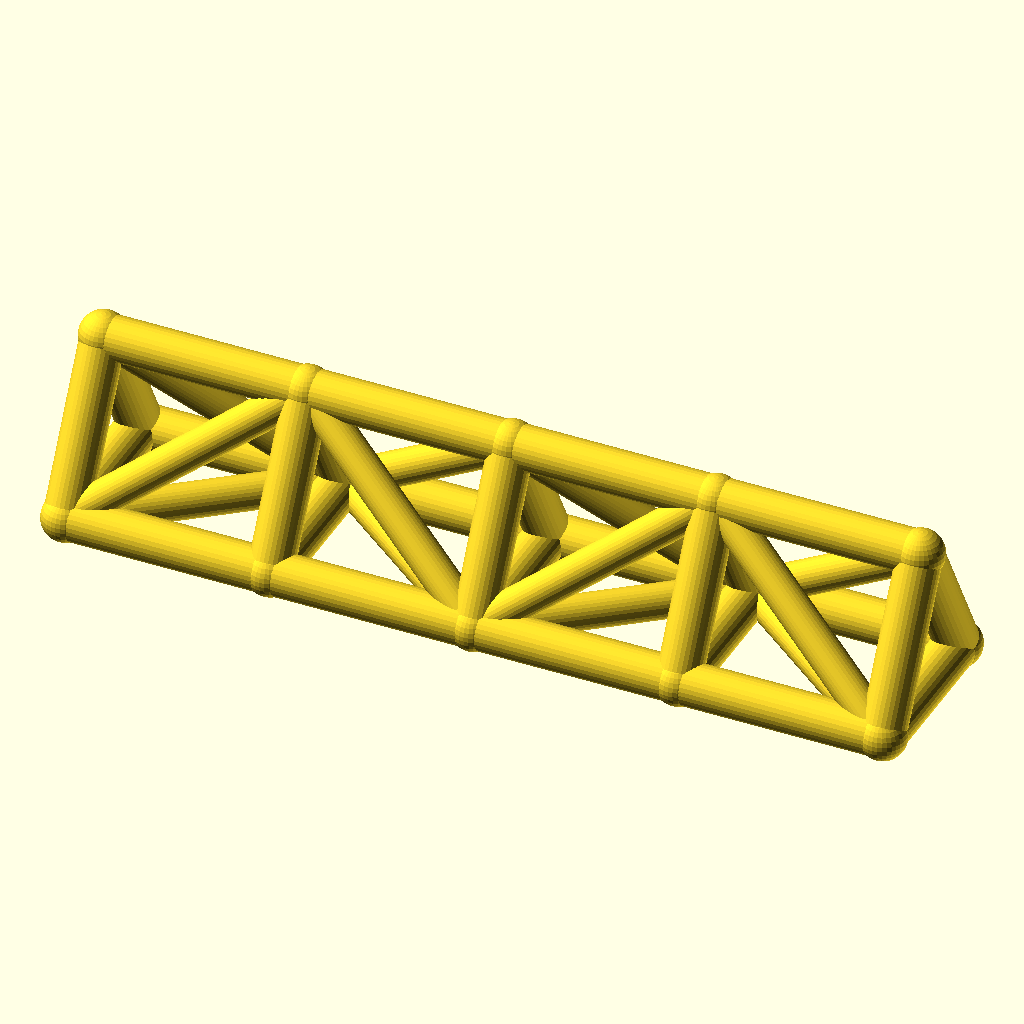
Cell 1: rendered with the file's own defaults.
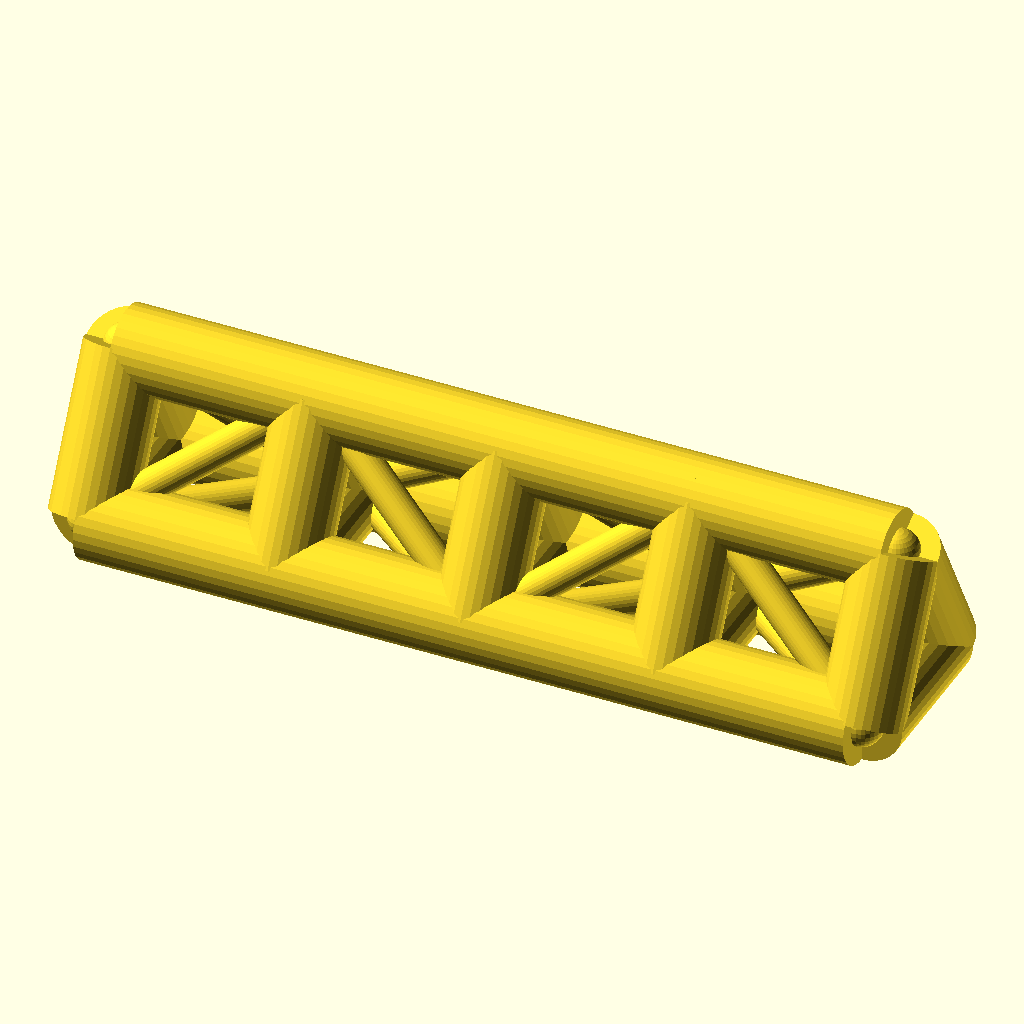
Cell 2: chord_r = 8 (everything else at default).
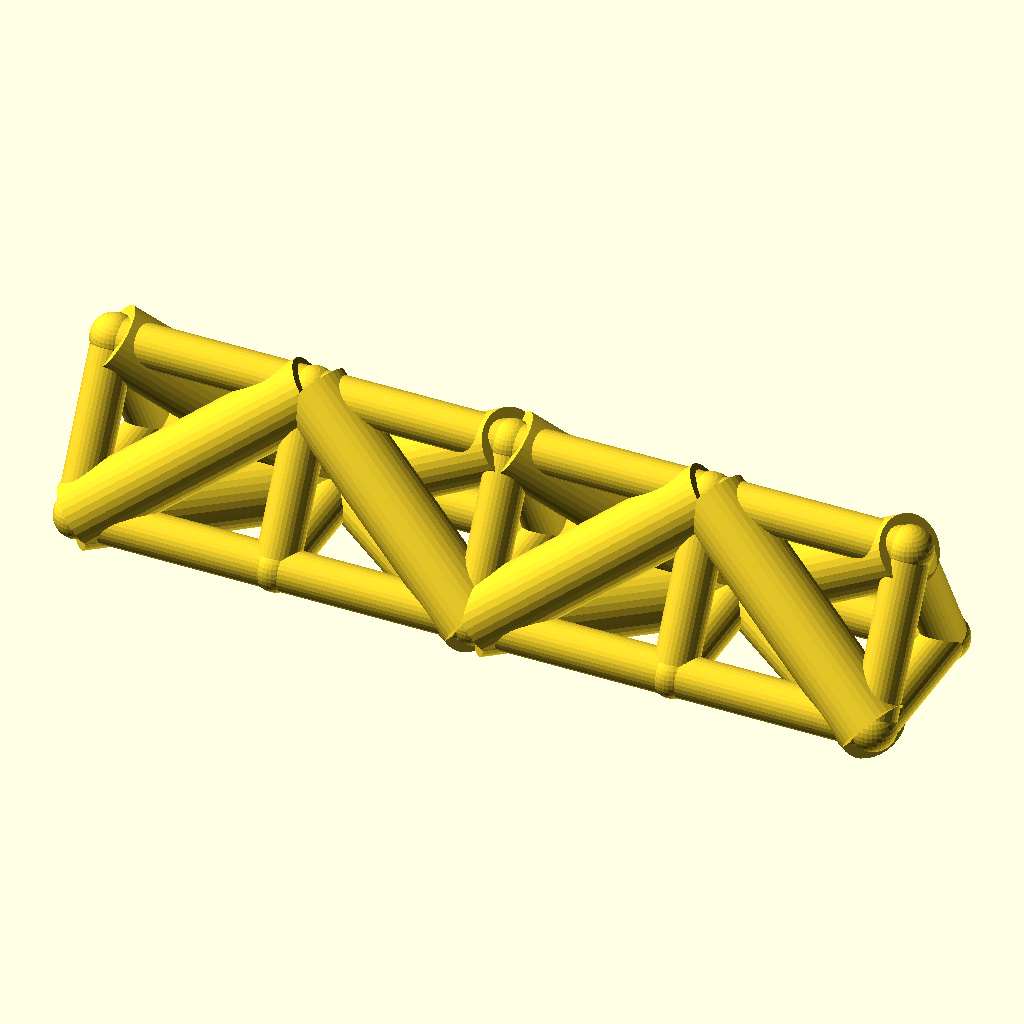
Cell 3 — web_r set to 6.4, the other parameters unchanged.
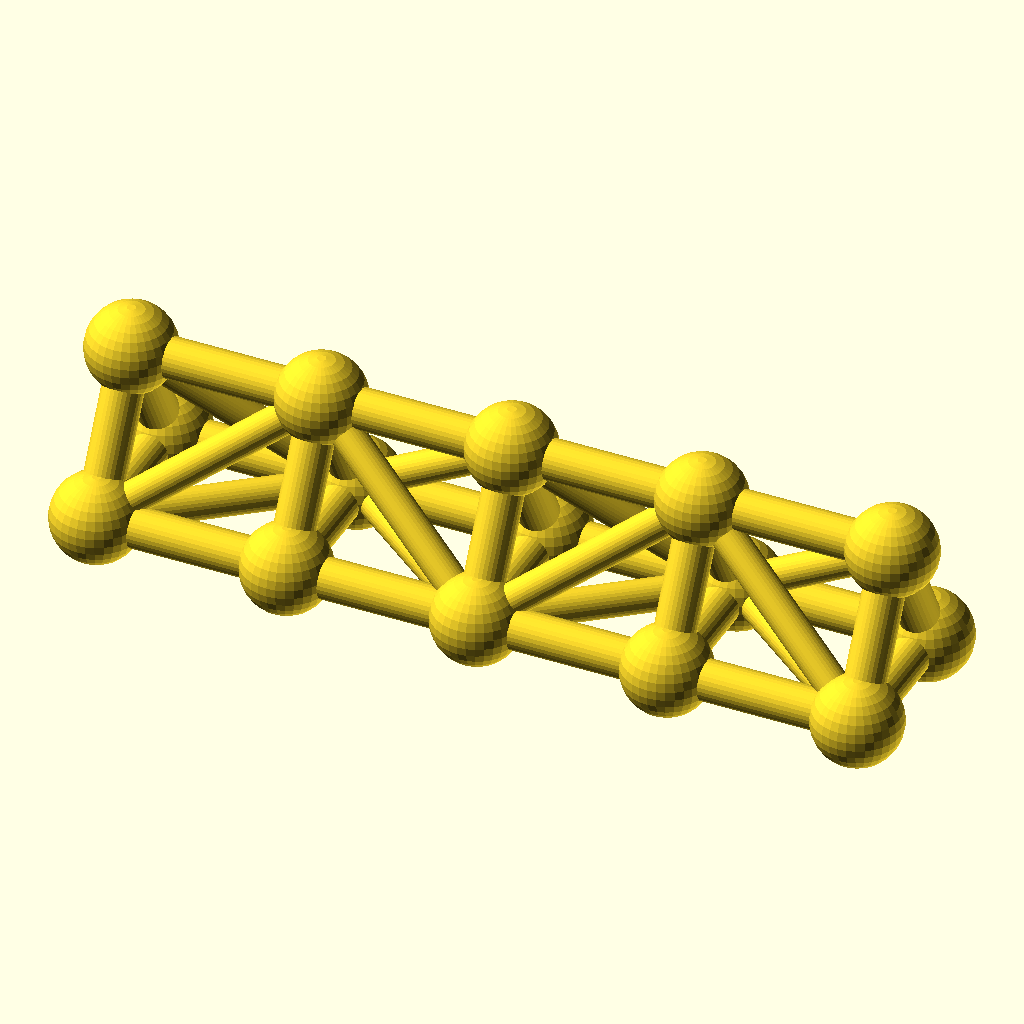
Cell 4: the same model with joint_r = 8.8.
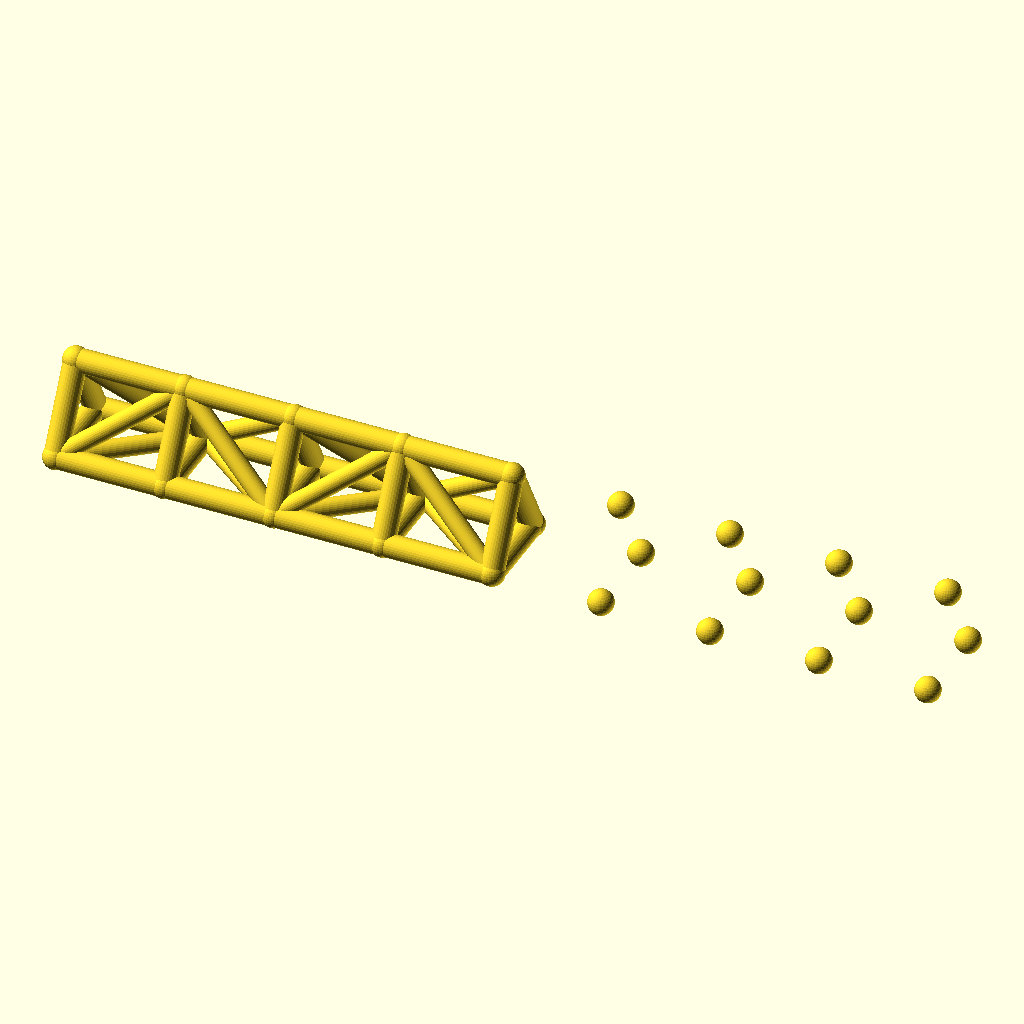
Cell 5: bays = 8 (everything else at default).
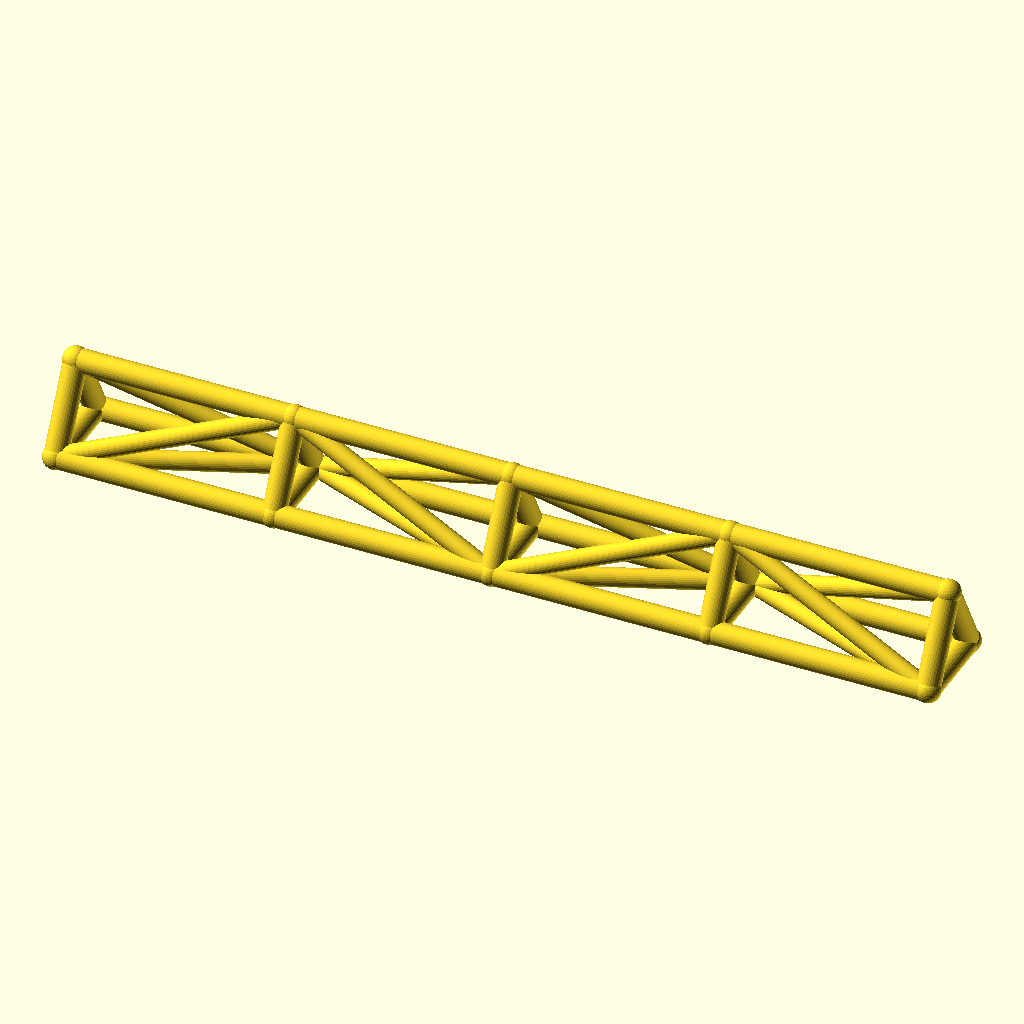
Cell 6: the same model with bay_p = 76.
The same orthographic view direction (rotation 55°, 0°, 25°; colour scheme Cornfield) for every cell, with the view re-fitted per cell, so scale and position can differ between cells.
Source of the model, optional_data/data/wire2/spaceframes/scene_0164.scad:
$fn = 32;

// ----------------------------------------------------------------------
// Space frame
// ----------------------------------------------------------------------

// --- parameters (mm) ---
chord_r = 4;              // chord / longeron radius
web_r = 3.2;              // diagonal and strut radius
joint_r = 4.4;            // joint ball radius
bays = 4;                 // number of bays along X
bay_p = 38;               // bay length, X
girder_w = 30;            // triangle base width, Y
girder_h = 28;            // triangle height, Z

bbox_x = bays * bay_p + 2 * joint_r;  // overall X, joints included
bbox_y = girder_w + 2 * joint_r;  // overall Y, joints included
bbox_z = girder_h + 2 * joint_r;  // overall Z, joints included
chord_d = 2 * chord_r;  // chord stock diameter
web_d = 2 * web_r;  // web stock diameter
joint_d = 2 * joint_r;  // joint ball diameter
span_x = bays * bay_p;  // overall girder length
nodes = [for (i = [0 : bays], k = [0 : 2]) [i * bay_p, k == 1 ? girder_w : k == 2 ? girder_w / 2 : 0, k == 2 ? girder_h : 0]];

module member(a, b, r) {
  /* round stock from joint a to joint b, ends buried in the joint balls */
  d = b - a;
  length = norm(d);
  translate(a) rotate([0, acos(d[2] / length), atan2(d[1], d[0])])
    cylinder(h = length, r = r);
}

module joint(p, r) {
  /* ball at the joint centre, fatter than every member meeting there */
  translate(p) sphere(r = r);
}

/* members - each call is one graph edge */
member(nodes[0], nodes[3], chord_r);
member(nodes[3], nodes[6], chord_r);
member(nodes[6], nodes[9], chord_r);
member(nodes[9], nodes[12], chord_r);
member(nodes[1], nodes[4], chord_r);
member(nodes[4], nodes[7], chord_r);
member(nodes[7], nodes[10], chord_r);
member(nodes[10], nodes[13], chord_r);
member(nodes[2], nodes[5], chord_r);
member(nodes[5], nodes[8], chord_r);
member(nodes[8], nodes[11], chord_r);
member(nodes[11], nodes[14], chord_r);
member(nodes[0], nodes[1], chord_r);
member(nodes[1], nodes[2], chord_r);
member(nodes[0], nodes[2], chord_r);
member(nodes[3], nodes[4], chord_r);
member(nodes[4], nodes[5], chord_r);
member(nodes[3], nodes[5], chord_r);
member(nodes[6], nodes[7], chord_r);
member(nodes[7], nodes[8], chord_r);
member(nodes[6], nodes[8], chord_r);
member(nodes[9], nodes[10], chord_r);
member(nodes[10], nodes[11], chord_r);
member(nodes[9], nodes[11], chord_r);
member(nodes[12], nodes[13], chord_r);
member(nodes[13], nodes[14], chord_r);
member(nodes[12], nodes[14], chord_r);
member(nodes[0], nodes[4], web_r);
member(nodes[2], nodes[4], web_r);
member(nodes[0], nodes[5], web_r);
member(nodes[4], nodes[6], web_r);
member(nodes[4], nodes[8], web_r);
member(nodes[5], nodes[6], web_r);
member(nodes[6], nodes[10], web_r);
member(nodes[8], nodes[10], web_r);
member(nodes[6], nodes[11], web_r);
member(nodes[10], nodes[12], web_r);
member(nodes[10], nodes[14], web_r);
member(nodes[11], nodes[12], web_r);

/* joint balls */
for (p = nodes) joint(p, joint_r);
Customizer parameters (derived from the source; name, type, default, range or options):
chord_r: number, default 4
web_r: number, default 3.2
joint_r: number, default 4.4
bays: number, default 4
bay_p: number, default 38
girder_w: number, default 30
girder_h: number, default 28
